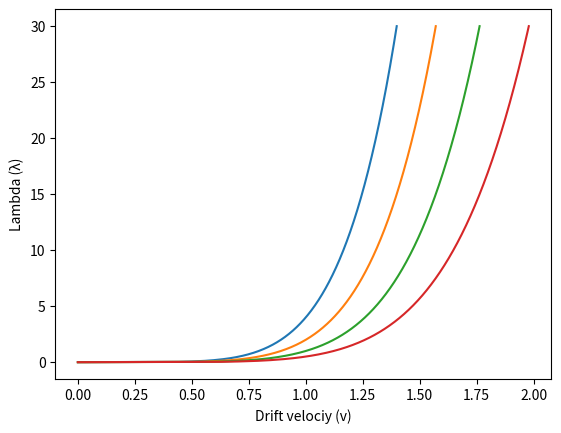

Source code (Python):
import matplotlib.pyplot as plt
import numpy as np
delta=0.5
delta2=1
delta3=2
delta4=4
lamda = np.linspace(0, 30, 1000)
# [redacted]


power=1/6
driftv=pow((delta*lamda)/2,power)
driftv2=pow((delta2*lamda)/2,power)
driftv3=pow((delta3*lamda)/2,power)
driftv4=pow((delta4*lamda)/2,power)

fig, ax = plt.subplots()
plt.xlabel("Drift velociy (v)")
plt.ylabel("Lambda (λ)")
ax.plot(driftv, lamda)
ax.plot(driftv2, lamda)
ax.plot(driftv3, lamda)
ax.plot(driftv4, lamda)
plt.show()